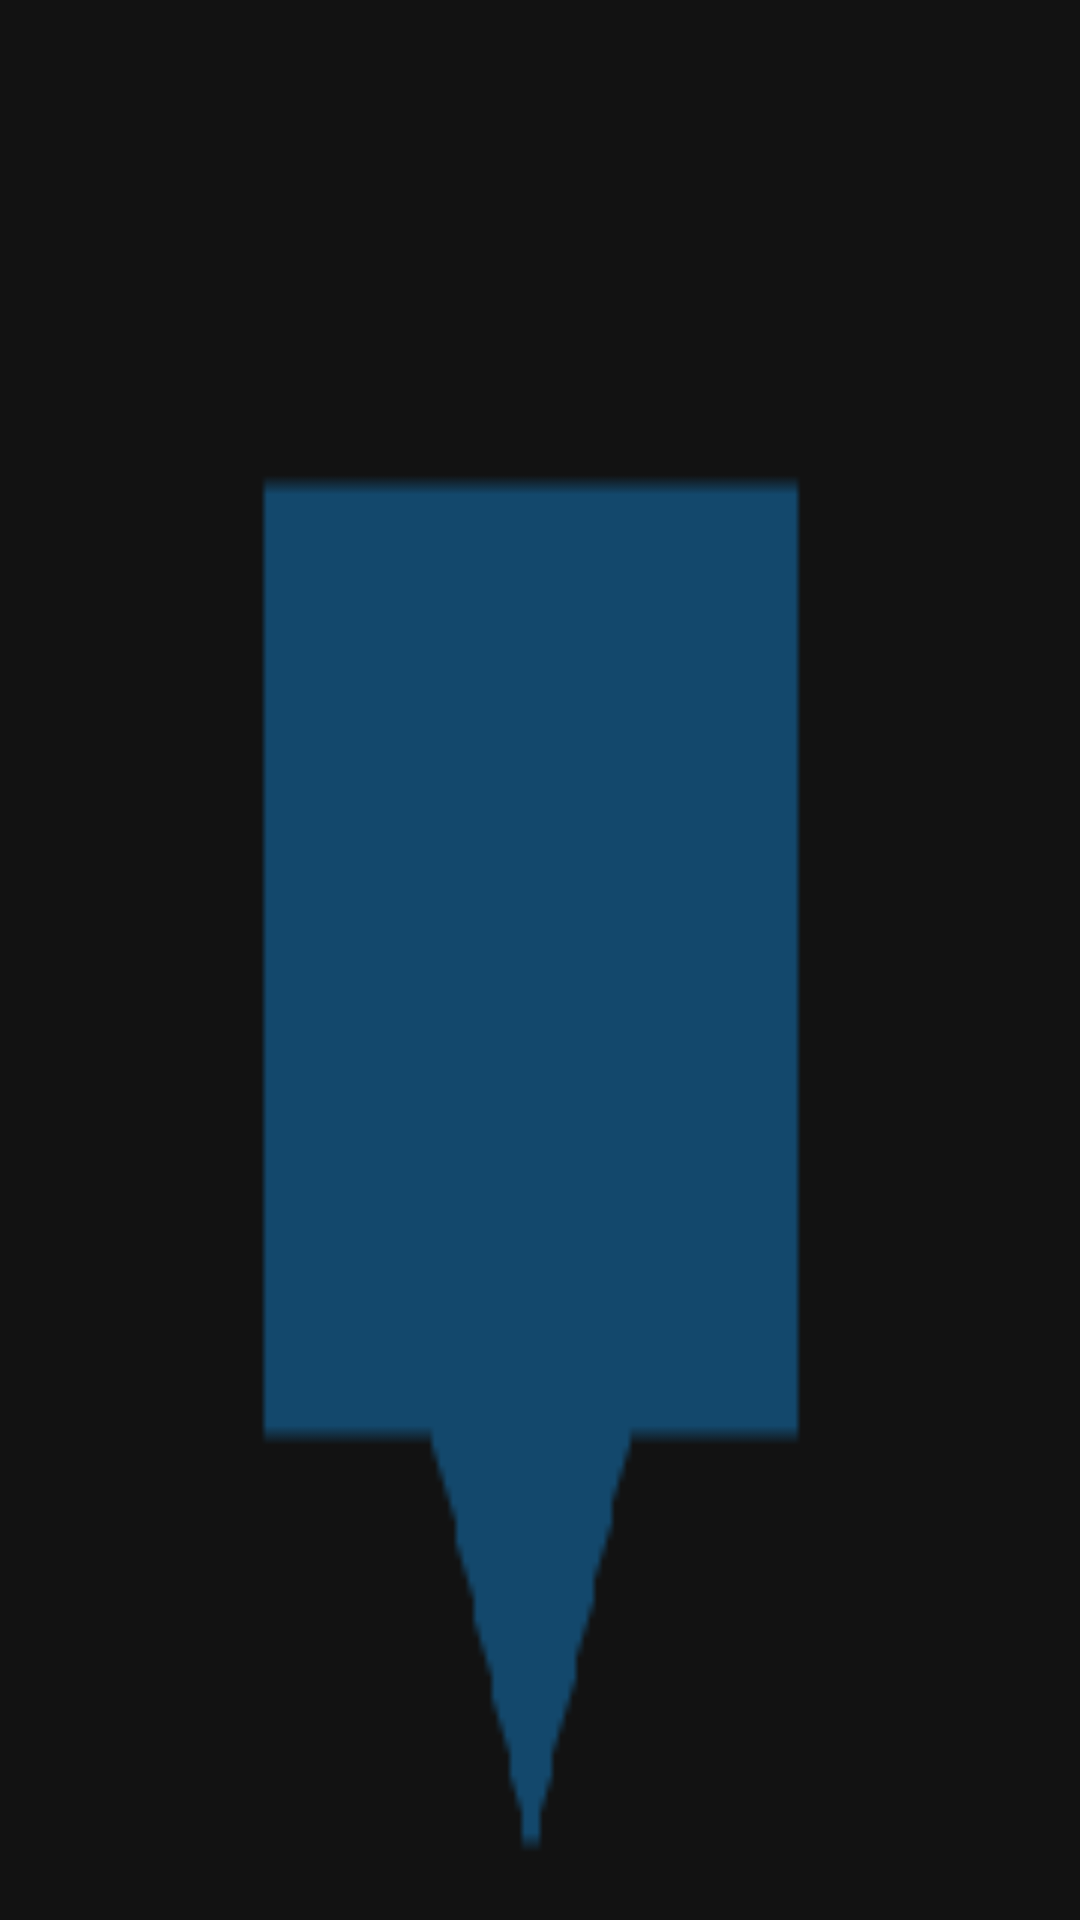

Android layout source for this screen:
<!-- AndroidManifest.xml: application theme NoToolBartheme -->
<!-- res/layout/custom_marker_view.xml -->
<?xml version="1.0" encoding="utf-8"?>
<RelativeLayout xmlns:android="http://schemas.android.com/apk/res/android"
    xmlns:tools="http://schemas.android.com/tools"
    android:layout_width="wrap_content"
    android:layout_height="40dp"
    android:background="@drawable/marker2"
    tools:ignore="Overdraw">

    <TextView
        android:id="@+id/tvContent"
        android:layout_width="wrap_content"
        android:layout_height="wrap_content"
        android:layout_centerHorizontal="true"
        android:layout_marginTop="10dp"
        android:layout_marginLeft="5dp"
        android:layout_marginRight="5dp"
        android:text=""
        android:textSize="12sp"
        android:textColor="@android:color/white"
        android:ellipsize="end"
        android:singleLine="true"
        android:textAppearance="?android:attr/textAppearanceSmall" />

</RelativeLayout>
<!-- resources referenced by this layout -->
<resources>
  <!-- drawable marker2: png bitmap (drawable, 5932 bytes) -->
  <style name="NoToolBartheme" parent="Theme.MaterialComponents.NoActionBar">
          <item name="colorPrimary">@color/colorPrimary</item>
          <item name="colorPrimaryDark">@color/colorPrimaryDark</item>
          <item name="colorAccent">@color/colorAccent</item>
      </style>
  <color name="colorPrimary">#50A1D9</color>
  <color name="colorPrimaryDark">#3E50B4</color>
  <color name="colorAccent">#ffffff</color>
</resources>
